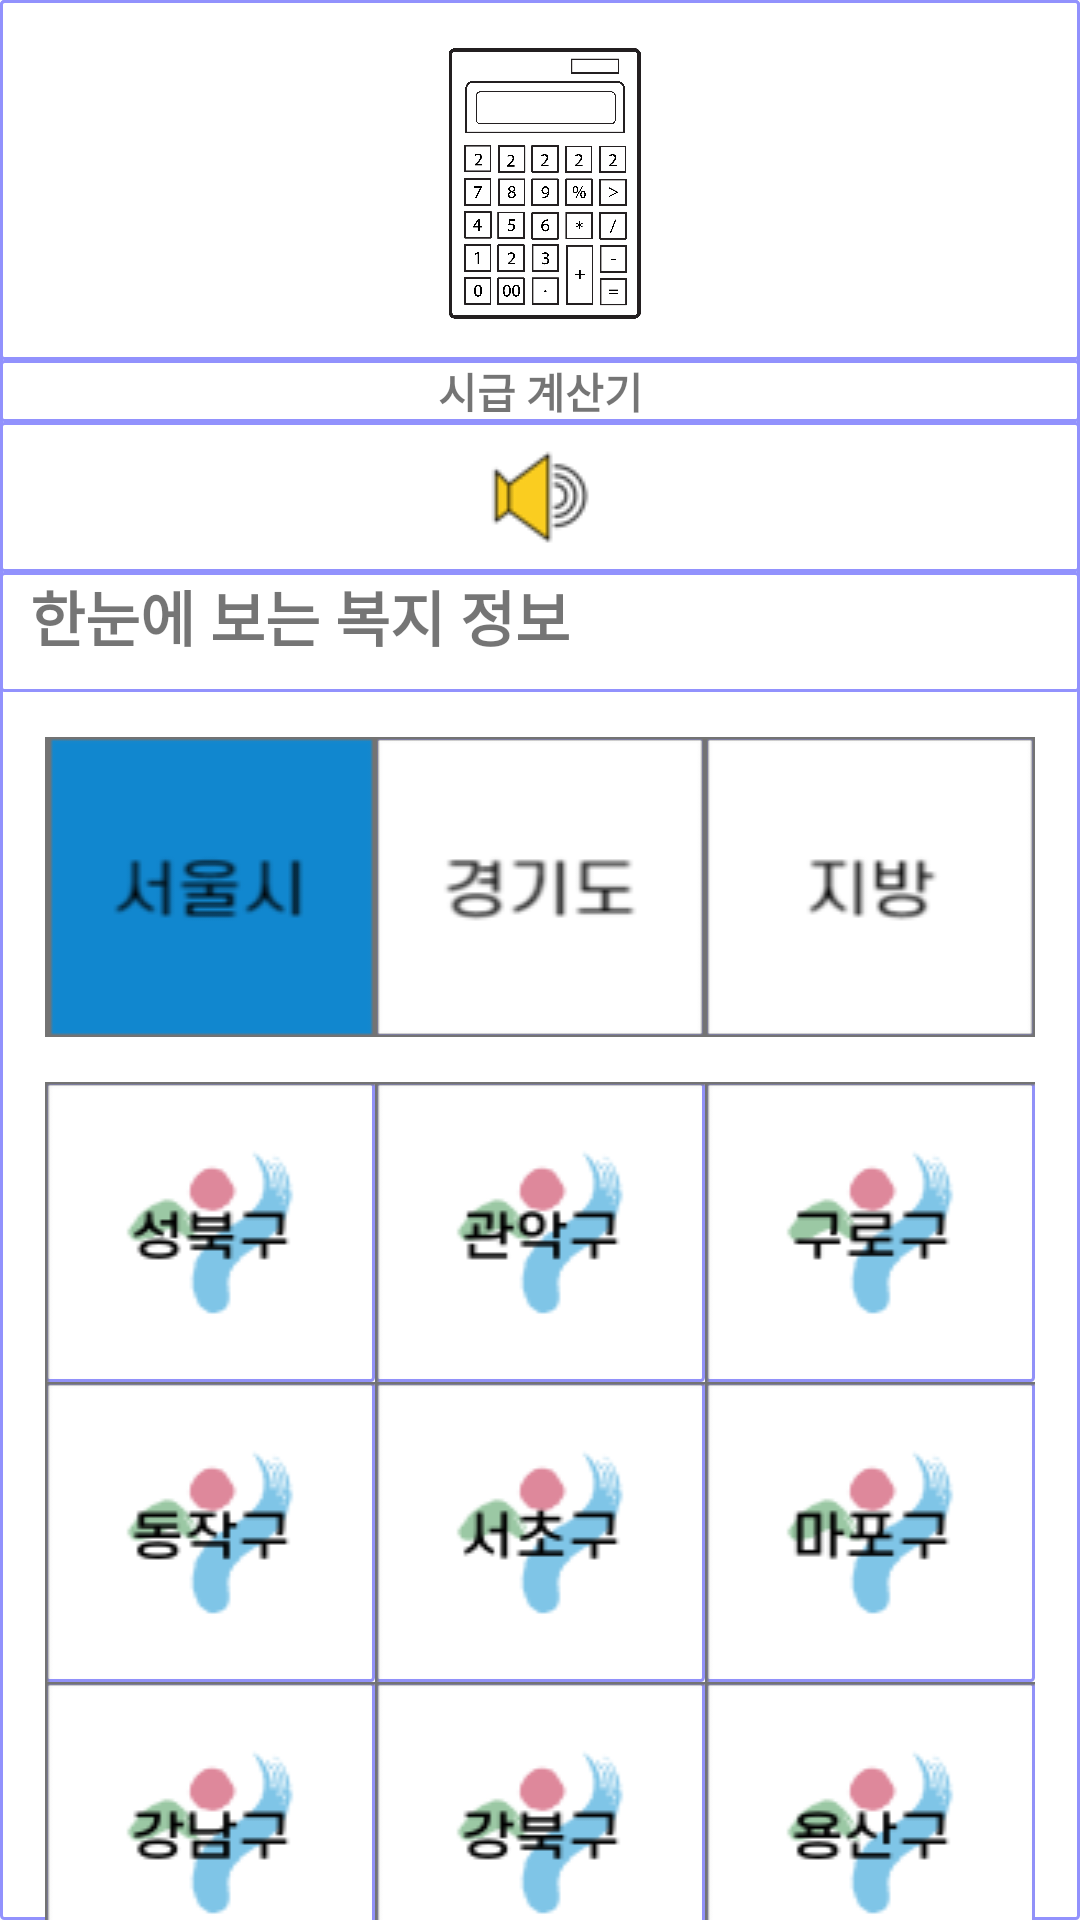

Here is an Android app screen rendered from its layout file. Give the layout XML and the strings, colors and styles it references.
<!-- AndroidManifest.xml: application theme Theme.Capstone -->
<!-- res/layout/activity_info.xml -->
<?xml version="1.0" encoding="utf-8"?>
<androidx.constraintlayout.widget.ConstraintLayout
    xmlns:android="http://schemas.android.com/apk/res/android"
    xmlns:tools="http://schemas.android.com/tools"
    xmlns:app="http://schemas.android.com/apk/res-auto"
    android:layout_width="match_parent"
    android:layout_height="match_parent"
    tools:context=".InfoActivity">

  <LinearLayout
      android:background="@drawable/radius_g"

      android:layout_width="match_parent"
      android:layout_height="match_parent"
      android:orientation="vertical">

    <LinearLayout
        android:layout_width="match_parent"
        android:layout_height="120dp">

      <ImageView
          android:id="@+id/info_calculator"
          android:background="@drawable/radius_g"
          android:src="@drawable/info_calculator"
          android:layout_width="80dp"
          android:layout_height="120dp"
          android:layout_weight="1">

      </ImageView>
    </LinearLayout>

    <LinearLayout
        android:layout_width="match_parent"
        android:layout_height="wrap_content">

      <TextView
          android:background="@drawable/radius_g"
          android:textStyle="bold"
          android:text="시급 계산기"
          android:layout_width="wrap_content"
          android:layout_height="wrap_content"
          android:gravity="center"
          android:layout_weight="1">
      </TextView>
    </LinearLayout>

    <LinearLayout
        android:layout_width="match_parent"
        android:layout_height="wrap_content">

      <ImageView
          android:background="@drawable/radius_g"
          android:id="@+id/info_mp3"
          android:src="@drawable/home_sound"
          android:layout_width="wrap_content"
          android:layout_height="wrap_content"
          android:layout_weight="1">
      </ImageView>
    </LinearLayout>

    <LinearLayout
        android:background="@drawable/radius_g"
        android:layout_width="match_parent"
        android:layout_height="40dp">

      <TextView

          android:textSize="20sp"
          android:layout_marginLeft="10dp"
          android:textStyle="bold"
          android:text="한눈에 보는 복지 정보"
          android:layout_width="wrap_content"
          android:layout_height="wrap_content">
      </TextView>
    </LinearLayout>

    <LinearLayout

        android:layout_margin="15dp"
        android:orientation="horizontal"
        android:id="@+id/welfare_layout"
        android:layout_width="match_parent"
        android:layout_height="100dp"
        android:weightSum="3">

      <ImageView
          android:background="@drawable/radius_g"
          android:id="@+id/info_seoul"
          android:scaleType="fitXY"
          android:layout_width="0dp"
          android:layout_height="match_parent"
          android:layout_weight="1"
          android:src="@drawable/info_click_seoul">
      </ImageView>

      <ImageView
          android:background="@drawable/radius_g"
          android:id="@+id/info_gyeongi"
          android:scaleType="fitXY"
          android:layout_width="0dp"
          android:layout_height="match_parent"
          android:layout_weight="1"
          android:src="@drawable/info_gyeongi">
      </ImageView>

      <ImageView
          android:background="@drawable/radius_g"
          android:id="@+id/info_etc"
          android:scaleType="fitXY"
          android:src="@drawable/info_etc"
          android:layout_width="0dp"
          android:layout_height="match_parent"
          android:layout_weight="1">
      </ImageView>
    </LinearLayout>

    <LinearLayout

        android:layout_marginRight="15dp"
        android:layout_marginLeft="15dp"
        android:id="@+id/local_linear"
        android:orientation="horizontal"
        android:layout_width="match_parent"
        android:layout_height="100dp"
        android:weightSum="3">

      <FrameLayout
          android:background="@drawable/radius_g"
          android:layout_width="match_parent"
          android:layout_height="match_parent"
          android:layout_weight="1">


        <ImageView

            android:id="@+id/seoul_1"
            android:layout_width="match_parent"
            android:layout_height="match_parent"
            android:src="@drawable/seoul_1"
            android:scaleType="fitXY">

        </ImageView>


        <ImageView
            android:id="@+id/gyeongi_1"
            android:layout_width="match_parent"
            android:layout_height="match_parent"
            android:scaleType="fitXY"
            android:src="@drawable/gyeongi_1"
            android:visibility="invisible">


        </ImageView>


      </FrameLayout>

      <FrameLayout
          android:background="@drawable/radius_g"
          android:layout_width="match_parent"
          android:layout_height="match_parent"
          android:layout_weight="1">


        <ImageView
            android:id="@+id/seoul_2"
            android:layout_width="match_parent"
            android:layout_height="match_parent"
            android:src="@drawable/seoul_2"
            android:scaleType="fitXY">

        </ImageView>

        <ImageView
            android:id="@+id/gyeongi_2"
            android:layout_width="match_parent"
            android:layout_height="match_parent"
            android:src="@drawable/gyeongi_2"
            android:scaleType="fitXY"
            android:visibility="invisible">


        </ImageView>





      </FrameLayout>

      <FrameLayout
          android:background="@drawable/radius_g"
          android:layout_width="match_parent"
          android:layout_height="match_parent"
          android:layout_weight="1">


        <ImageView
            android:id="@+id/seoul_3"
            android:layout_width="match_parent"
            android:layout_height="match_parent"
            android:src="@drawable/seoul_3"
            android:scaleType="fitXY">

        </ImageView>


        <ImageView
            android:id="@+id/gyeongi_3"
            android:layout_width="match_parent"
            android:layout_height="match_parent"
            android:src="@drawable/gyeongi_3"
            android:scaleType="fitXY"
            android:visibility="invisible">


        </ImageView>




      </FrameLayout>


    </LinearLayout>



    <LinearLayout

        android:layout_marginRight="15dp"
        android:layout_marginLeft="15dp"
        android:id="@+id/local_linear2"
        android:orientation="horizontal"
        android:layout_width="match_parent"
        android:layout_height="100dp"
        android:weightSum="3">

      <FrameLayout
          android:background="@drawable/radius_g"
          android:layout_width="match_parent"
          android:layout_height="match_parent"
          android:layout_weight="1">


        <ImageView
            android:id="@+id/seoul_4"
            android:layout_width="match_parent"
            android:layout_height="match_parent"
            android:src="@drawable/seoul_4"
            android:scaleType="fitXY">

        </ImageView>


        <ImageView
            android:id="@+id/gyeongi_4"
            android:layout_width="match_parent"
            android:layout_height="match_parent"
            android:src="@drawable/gyeongi_4"
            android:scaleType="fitXY"
            android:visibility="invisible">


        </ImageView>







      </FrameLayout>

      <FrameLayout
          android:background="@drawable/radius_g"
          android:layout_width="match_parent"
          android:layout_height="match_parent"
          android:layout_weight="1">


        <ImageView
            android:id="@+id/seoul_5"
            android:layout_width="match_parent"
            android:layout_height="match_parent"
            android:src="@drawable/seoul_5"
            android:scaleType="fitXY">

        </ImageView>

        <ImageView
            android:id="@+id/gyeongi_5"
            android:layout_width="match_parent"
            android:layout_height="match_parent"
            android:src="@drawable/gyeongi_5"
            android:scaleType="fitXY"
            android:visibility="invisible">


        </ImageView>





      </FrameLayout>

      <FrameLayout
          android:background="@drawable/radius_g"
          android:layout_width="match_parent"
          android:layout_height="match_parent"
          android:layout_weight="1">


        <ImageView
            android:id="@+id/seoul_6"
            android:layout_width="match_parent"
            android:layout_height="match_parent"
            android:src="@drawable/seoul_6"
            android:scaleType="fitXY">

        </ImageView>


        <ImageView
            android:id="@+id/gyeongi_6"
            android:layout_width="match_parent"
            android:layout_height="match_parent"
            android:src="@drawable/gyeongi_6"
            android:scaleType="fitXY"
            android:visibility="invisible">


        </ImageView>





      </FrameLayout>




    </LinearLayout>



    <LinearLayout

        android:layout_marginRight="15dp"
        android:layout_marginLeft="15dp"
        android:id="@+id/local_linear3"
        android:orientation="horizontal"
        android:layout_width="match_parent"
        android:layout_height="100dp"
        android:weightSum="3">

      <FrameLayout
          android:background="@drawable/radius_g"

          android:layout_width="match_parent"
          android:layout_height="match_parent"
          android:layout_weight="1">


        <ImageView
            android:id="@+id/seoul_7"
            android:layout_width="match_parent"
            android:layout_height="match_parent"
            android:src="@drawable/seoul_7"
            android:scaleType="fitXY">

        </ImageView>


        <ImageView
            android:id="@+id/gyeongi_7"
            android:layout_width="match_parent"
            android:layout_height="match_parent"
            android:src="@drawable/gyeongi_7"
            android:scaleType="fitXY"
            android:visibility="invisible">


        </ImageView>







      </FrameLayout>

      <FrameLayout
          android:background="@drawable/radius_g"

          android:layout_width="match_parent"
          android:layout_height="match_parent"
          android:layout_weight="1">


        <ImageView
            android:id="@+id/seoul_8"
            android:layout_width="match_parent"
            android:layout_height="match_parent"
            android:src="@drawable/seoul_8"
            android:scaleType="fitXY">

        </ImageView>

        <ImageView
            android:id="@+id/gyeongi_8"
            android:layout_width="match_parent"
            android:layout_height="match_parent"
            android:src="@drawable/gyeongi_8"
            android:scaleType="fitXY"
            android:visibility="invisible">


        </ImageView>





      </FrameLayout>

      <FrameLayout
          android:background="@drawable/radius_g"

          android:layout_width="match_parent"
          android:layout_height="match_parent"
          android:layout_weight="1">


        <ImageView
            android:id="@+id/seoul_9"
            android:layout_width="match_parent"
            android:layout_height="match_parent"
            android:src="@drawable/seoul_9"
            android:scaleType="fitXY">

        </ImageView>


        <ImageView
            android:id="@+id/gyeongi_9"
            android:layout_width="match_parent"
            android:layout_height="match_parent"
            android:src="@drawable/gyeongi_9"
            android:scaleType="fitXY"
            android:visibility="invisible">


        </ImageView>





      </FrameLayout>




    </LinearLayout>





  </LinearLayout>

</androidx.constraintlayout.widget.ConstraintLayout>
<!-- resources referenced by this layout -->
<resources>
  <!-- drawable gyeongi_1: png bitmap (drawable, 2731 bytes) -->
  <!-- drawable gyeongi_2: png bitmap (drawable, 2742 bytes) -->
  <!-- drawable gyeongi_3: png bitmap (drawable, 2595 bytes) -->
  <!-- drawable gyeongi_4: png bitmap (drawable, 2683 bytes) -->
  <!-- drawable gyeongi_5: png bitmap (drawable, 2911 bytes) -->
  <!-- drawable gyeongi_6: png bitmap (drawable, 2931 bytes) -->
  <!-- drawable gyeongi_7: png bitmap (drawable, 2744 bytes) -->
  <!-- drawable gyeongi_8: png bitmap (drawable, 2627 bytes) -->
  <!-- drawable gyeongi_9: png bitmap (drawable, 2808 bytes) -->
  <!-- drawable home_sound: png bitmap (drawable, 1689 bytes) -->
  <!-- drawable info_calculator: png bitmap (drawable, 120820 bytes) -->
  <!-- drawable info_click_seoul: png bitmap (drawable, 2121 bytes) -->
  <!-- drawable info_etc: png bitmap (drawable, 1407 bytes) -->
  <!-- drawable info_gyeongi: png bitmap (drawable, 1681 bytes) -->
  <!-- drawable radius_g (drawable) -->
  <?xml version="1.0" encoding="utf-8"?>
  <shape xmlns:android="http://schemas.android.com/apk/res/android"
      android:padding="10dp"
      android:shape="rectangle" >
      <solid android:color="#FFF" />
      <corners
          android:bottomLeftRadius="1dp"
          android:bottomRightRadius="1dp"
          android:topLeftRadius="1dp"
          android:topRightRadius="1dp" />
      <stroke
          android:width="1dp"
          android:color="#9292FD" />
  </shape>
  <!-- drawable seoul_1: png bitmap (drawable, 3590 bytes) -->
  <!-- drawable seoul_2: png bitmap (drawable, 3446 bytes) -->
  <!-- drawable seoul_3: png bitmap (drawable, 3141 bytes) -->
  <!-- drawable seoul_4: png bitmap (drawable, 3514 bytes) -->
  <!-- drawable seoul_5: png bitmap (drawable, 3448 bytes) -->
  <!-- drawable seoul_6: png bitmap (drawable, 3226 bytes) -->
  <!-- drawable seoul_7: png bitmap (drawable, 3501 bytes) -->
  <!-- drawable seoul_8: png bitmap (drawable, 3570 bytes) -->
  <!-- drawable seoul_9: png bitmap (drawable, 3660 bytes) -->
  <style name="Theme.Capstone" parent="Theme.AppCompat.Light">
          
          <item name="windowNoTitle">true</item>
          <item name="colorPrimary">#6C63FF</item>
          <item name="colorPrimaryVariant">#6C63FF</item>
          <item name="colorOnPrimary">@color/white</item>
          
          <item name="colorSecondary">@color/teal_200</item>
          <item name="colorSecondaryVariant">@color/teal_700</item>
          <item name="colorOnSecondary">@color/black</item>
          
          <item name="android:statusBarColor">?attr/colorPrimaryVariant</item>
  
  
  
          
      </style>
  <color name="white">#FFFFFFFF</color>
  <color name="teal_200">#FF03DAC5</color>
  <color name="teal_700">#FF018786</color>
  <color name="black">#FF000000</color>
</resources>
